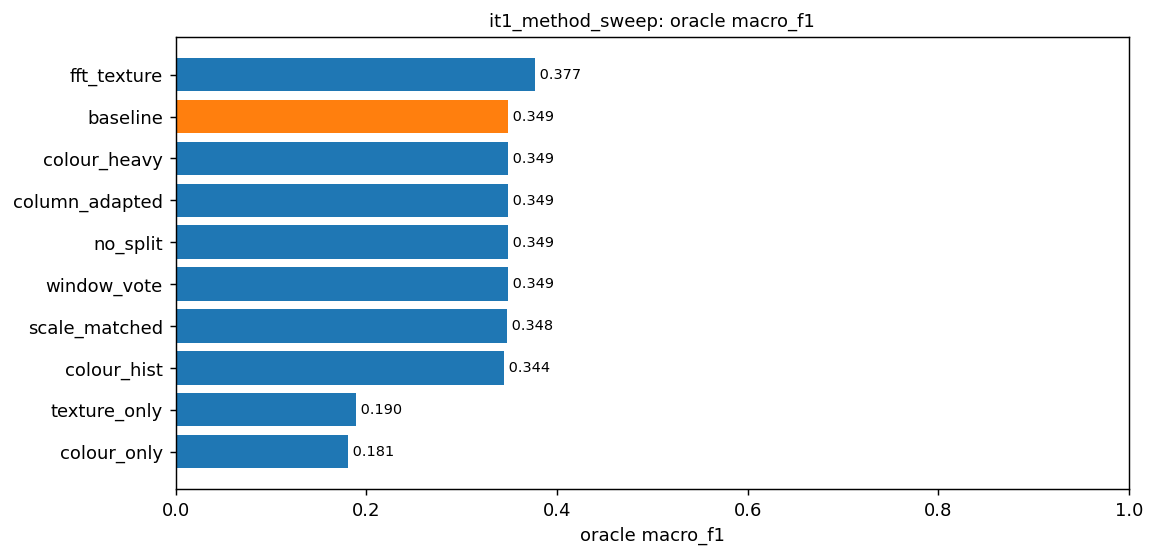

The data file committed next to this chart (first rows):
method, oracle page_f1, pipeline page_f1, oracle macro_f1, pipeline macro_f1, oracle pixel_acc, pipeline pixel_acc, oracle segment_acc, pipeline segment_acc, oracle macro_f1 vs baseline, oracle pixel_acc vs baseline
fft_texture, 0.5439, 0.3678, 0.3765, 0.1515, 0.9807, 0.5332, 0.9472, 0.412, 0.02745, -0.001042
baseline, 0.4887, 0.4081, 0.3491, 0.2177, 0.9817, 0.6767, 0.9531, 0.4809, 0.0, 0.0
colour_heavy, 0.4887, 0.33, 0.3491, 0.165, 0.9817, 0.533, 0.9531, 0.4106, 0.0, 0.0
column_adapted, 0.4887, 0.2933, 0.3491, 0.1467, 0.9817, 0.533, 0.9531, 0.4106, 0.0, 0.0
no_split, 0.4887, 0.33, 0.3491, 0.176, 0.9817, 0.6268, 0.9531, 0.4106, 0.0, 0.0
window_vote, 0.4884, 0.3363, 0.3489, 0.1681, 0.9811, 0.5454, 0.9516, 0.4589, -0.0001958, -0.0006252
scale_matched, 0.4872, 0.2933, 0.348, 0.1553, 0.9789, 0.533, 0.9413, 0.4106, -0.001119, -0.002834
colour_hist, 0.4968, 0.3025, 0.344, 0.1602, 0.9751, 0.5455, 0.9238, 0.4589, -0.005134, -0.006606
texture_only, 0.2369, 0.1767, 0.1896, 0.09719, 0.6985, 0.2934, 0.5073, 0.09238, -0.1595, -0.2832
colour_only, 0.2492, 0.2172, 0.1812, 0.1448, 0.771, 0.4726, 0.4267, 0.3021, -0.1678, -0.2107
